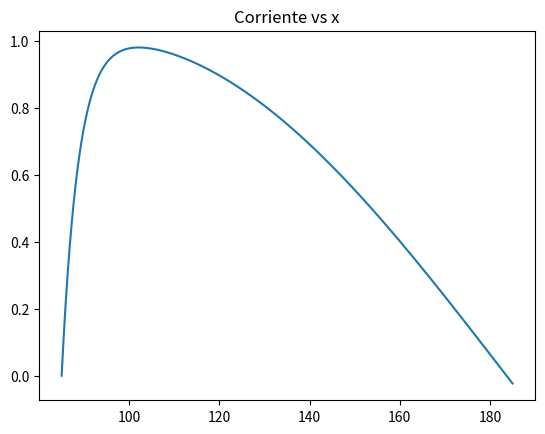

Generate this figure with matplotlib:
# [redacted]
# Tarea 3, Electro 4
import numpy as np
import matplotlib.pyplot as plt
import scipy.optimize


#Datos de entrada
A = 5
B = 7
L = (100+10*B)*10**-3
R = 500+100*A
f = 60
w = 2*np.pi*f
phi = np.arctan(w*L/R)
z_mod =np.sqrt((w*L)**2+R**2)

"""Pregunta 1, Potencia maxima"""
print("Modulo de la impedancia = {}".format(z_mod))
Vrms  = 220
Smax = Vrms**2/z_mod
Pmax = Smax*np.cos(phi)
print("Smax = {}, Pmax ={}, phi = {}".format(Smax, Pmax, phi*180/np.pi))

"""Pregunta 2, Potencia Promedio para alpha = 85"""
alpha = np.radians(85) # Angulo de retardo
#Calculo del angulo de extincion
def f_ext(x):
    return np.sin(x-phi)-np.sin(alpha-phi)*np.exp((-1/np.tan(phi))*(x-alpha))
angles_posibles = np.arange(85, 185, 0.01)

x = scipy.optimize.ridder( f_ext, np.radians(86.0) , np.radians(190.0)) # Calculo del x de la ecuacion no lineal
print("Angulo de extincion = {}" .format(np.degrees(x)))
# Grafica de la corriente
plt.plot(angles_posibles, f_ext(np.radians(angles_posibles)))
plt.title("Corriente vs x")
# Potencia Promedio para alpha = 85
P = Vrms**2/(2*np.pi*z_mod)*(
                np.sin(2 * alpha - phi) - np.sin(2 * x - phi) + np.cos(phi) * (2 * x - 2 * alpha)
                + 4 * np.sin(phi) * np.sin(alpha - phi) * (
                        np.sin(phi + x) * np.exp((-1 / np.tan(phi)) * (x - alpha)) - np.sin(phi + alpha)))
print("Potencia Promedio = {}, alpha={}".format(P, np.degrees(alpha)))


"""Pregunta 3, 4 y 5"""
# Analisis de Fourier de la corriente en la carga
def coeff_f(n):

    if n == 0:
        return 0
    elif n == 1:
        ai1 = np.sqrt(2) * Vrms / (2 * np.pi * z_mod) * (
                np.cos(2 * alpha - phi) - np.cos(2 * x - phi) - np.sin(phi) * (2 * x - 2 * alpha)
                + 4 * np.sin(phi) * np.sin(alpha - phi) * (
                        np.cos(phi + x) * np.exp((-1 / np.tan(phi)) * (x - alpha)) - np.cos(phi + alpha)))
        bi1 = np.sqrt(2) * Vrms / (2 * np.pi * z_mod) * (
                np.sin(2 * alpha - phi) - np.sin(2 * x - phi) - np.cos(phi) * (2 * x - 2 * alpha)
                + 4 * np.sin(phi) * np.sin(alpha - phi) * (
                        np.sin(phi + x) * np.exp((-1 / np.tan(phi)) * (x - alpha)) - np.sin(phi + alpha)))
        ci1 = np.sqrt(ai1 ** 2 + bi1 ** 2)
        phi_i1 = np.arctan2(ai1, bi1)

        return ci1, ai1, bi1, phi_i1
    else:
        ain = np.sqrt(2) * Vrms / (2 * np.pi * z_mod) * (
                2.0 / (n + 1.0) * (np.cos((n + 1) * alpha - phi) - np.cos((n + 1) * x - phi))
                - 2.0 / (n - 1) * (np.cos((n - 1) * alpha - phi) - np.cos((n - 1) * x - phi))
                + 4 * np.sin(alpha - phi) / (n ** 2 + 1 / (np.tan(phi)) ** 2) * (
                        (1 / np.tan(phi) * np.cos(n * x) - n * np.sin(n * x)) * np.exp((-1 / np.tan(phi)) * (x - alpha))
                        -(1 / np.tan(phi) * np.cos(n * alpha) - n * np.sin(n * alpha))
                )
        )

        bin = np.sqrt(2) * Vrms / (2 * np.pi * z_mod) * (
                2 / (n + 1) * (np.sin((n + 1) * alpha - phi) - np.sin((n + 1) * x - phi))
                - 2 / (n - 1) * (np.sin((n - 1) * alpha - phi) - np.sin((n - 1) * x - phi))
                + 4 * np.sin(alpha - phi) / (n ** 2 + 1 / np.tan(phi) ** 2) * (
                        (1 / np.tan(phi) * np.sin(n * x) - n * np.cos(n * x)) * np.exp((-1 / np.tan(phi)) * (x - alpha))
                        - (1 / np.tan(phi) * np.sin(n * alpha) - n * np.cos(n * alpha))))
        cin = np.sqrt(ain ** 2 + bin ** 2)
        phi_in = np.arctan2(ain, bin)
        return cin, ain, bin, phi_in


# Coeficientes de Fouerier corriente rms
I_total = 0
for i in range(0, 30, 1):
    if i%2 !=0:
        c, a, b, angle_c = coeff_f(i)
        print("Corriente coeficiente {} = {}, a = {}, b = {}, angulo = {}".format( i, c, a, b, np.degrees(angle_c)) )
        print("En rms = {}".format(c/np.sqrt(2)))
        I_total = c**2/2+I_total

print("Valor rms total de la corriente = {}".format(np.sqrt(I_total)) )


plt.show()